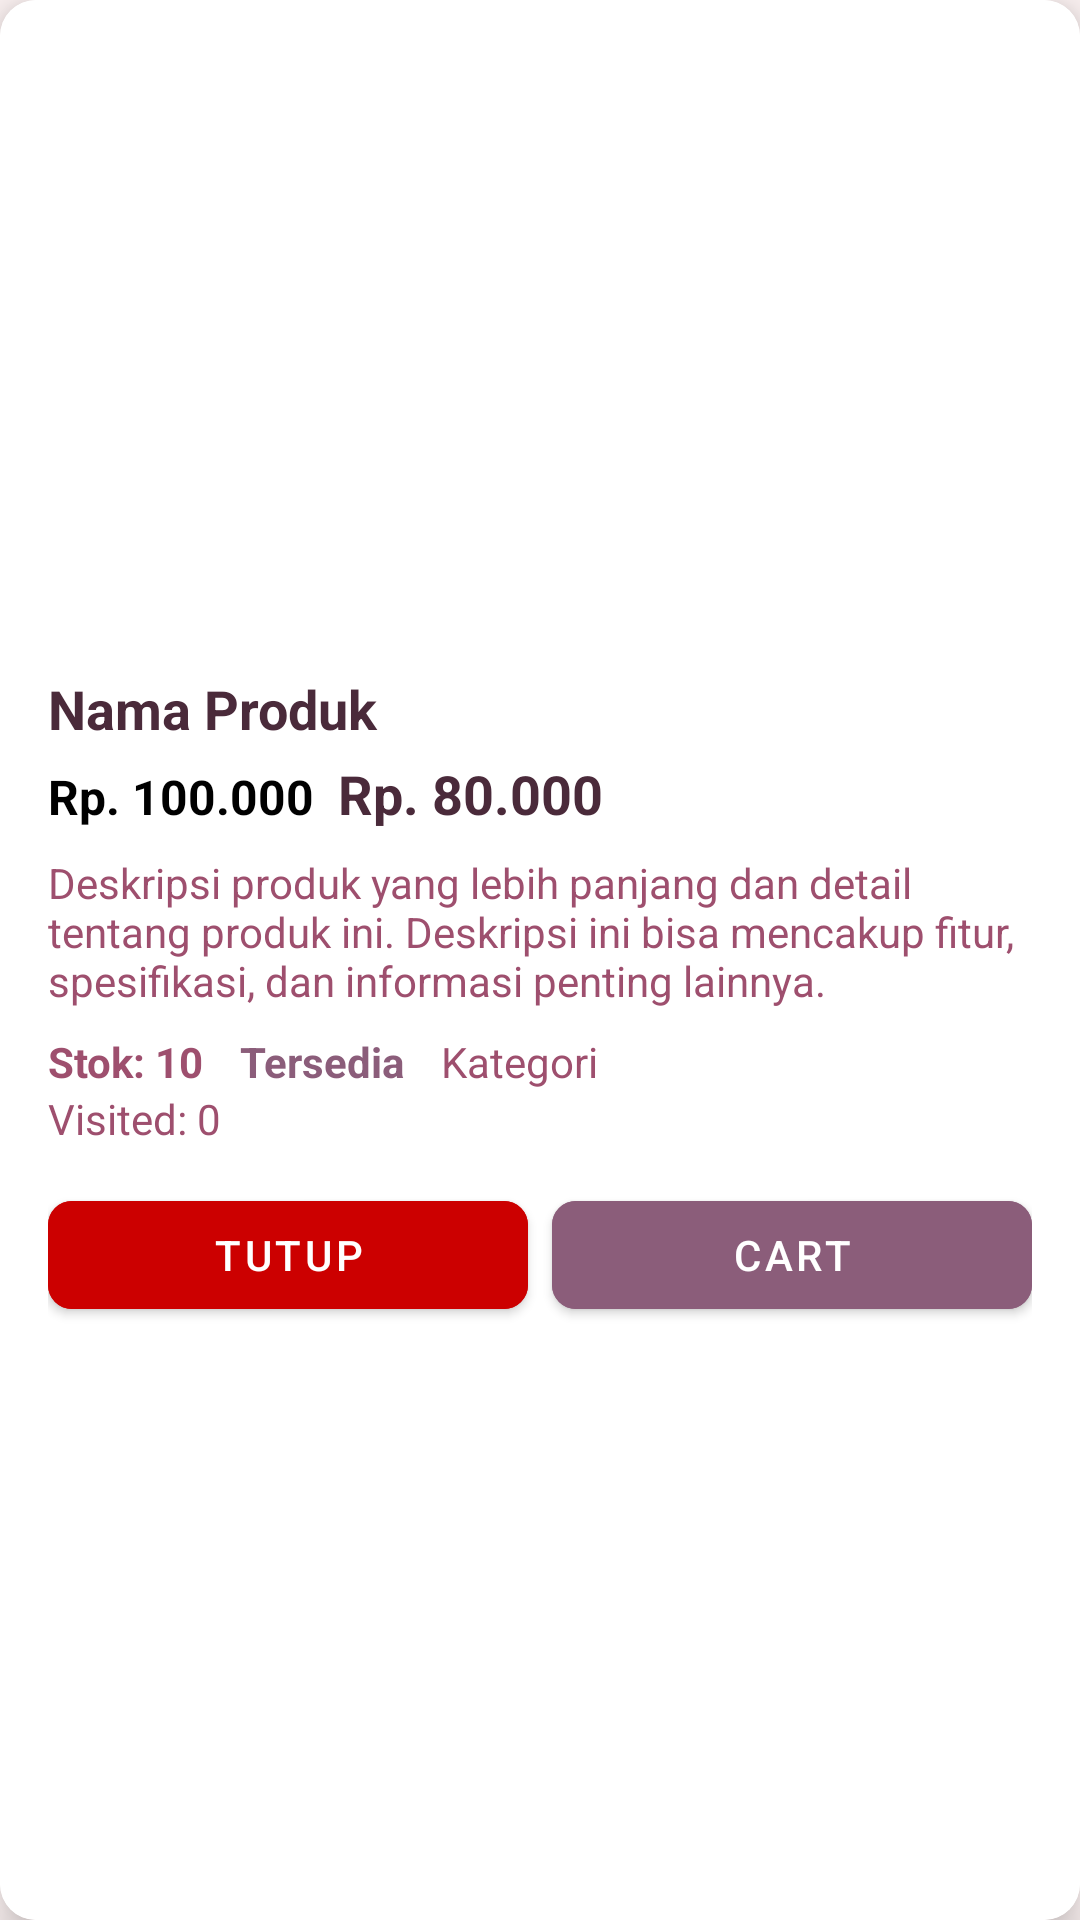

The Android layout XML behind this screen, and the referenced resources:
<!-- AndroidManifest.xml: application theme Theme.UTS_A22.2023.03006 -->
<!-- res/layout/dialog_product_detail.xml -->
<?xml version="1.0" encoding="utf-8"?>
<androidx.cardview.widget.CardView xmlns:android="http://schemas.android.com/apk/res/android"
    xmlns:tools="http://schemas.android.com/tools"
    android:layout_width="match_parent"
    android:layout_height="wrap_content"
    xmlns:app="http://schemas.android.com/apk/res-auto"
    android:layout_margin="16dp"
    app:cardCornerRadius="12dp"
    app:cardElevation="8dp">

    <LinearLayout
        android:layout_width="match_parent"
        android:layout_height="match_parent"
        android:orientation="vertical"
        android:background="@color/white"
        android:padding="16dp">

        <FrameLayout
            android:id="@+id/frameLayoutProduct"
            android:layout_width="match_parent"
            android:layout_height="wrap_content"
            app:layout_constraintEnd_toEndOf="parent"
            app:layout_constraintStart_toStartOf="parent"
            app:layout_constraintTop_toTopOf="parent">

            <ImageView
                android:id="@+id/imageViewDetail"
                android:layout_width="match_parent"
                android:layout_height="200dp"
                android:scaleType="centerCrop" />

            <ImageView
                android:id="@+id/imageViewStatus"
                android:layout_width="112dp"
                android:layout_height="97dp"
                android:layout_gravity="center"
                android:src="@drawable/soldout"
                android:visibility="visible" />

        </FrameLayout>

        <TextView
            android:id="@+id/textViewMerkDetail"
            android:layout_width="wrap_content"
            android:layout_height="wrap_content"
            android:text="Nama Produk"
            android:textColor="@color/text_primary"
            android:textSize="18sp"
            android:textStyle="bold"
            android:layout_marginTop="8dp" />

        <LinearLayout
            android:layout_width="match_parent"
            android:layout_height="wrap_content"
            android:orientation="horizontal">

            <TextView
                android:id="@+id/textViewHargaDetail"
                android:layout_width="wrap_content"
                android:layout_height="wrap_content"
                android:textSize="16sp"
                android:text="Rp. 100.000"
                android:textStyle="bold"
                android:textColor="@color/black"
                android:layout_marginTop="4dp" />

            <TextView
                android:id="@+id/textViewHargaDiskon"
                android:layout_width="wrap_content"
                android:layout_height="wrap_content"
                android:textSize="18sp"
                android:text="Rp. 80.000"
                android:textStyle="bold"
                android:textColor="@color/text_primary"
                android:layout_marginStart="8dp"
                android:layout_marginTop="4dp"
                android:visibility="visible" />

        </LinearLayout>

        <TextView
            android:id="@+id/textViewDeskripsiDetail"
            android:layout_width="wrap_content"
            android:layout_height="wrap_content"
            android:text="Deskripsi produk yang lebih panjang dan detail tentang produk ini. Deskripsi ini bisa mencakup fitur, spesifikasi, dan informasi penting lainnya."
            android:ellipsize="end"
            android:textColor="@color/text_secondary"
            android:textSize="14sp"
            android:layout_marginTop="8dp" />

        <LinearLayout
            android:layout_width="match_parent"
            android:layout_height="wrap_content"
            android:orientation="horizontal"
            android:layout_marginTop="8dp">

            <TextView
                android:id="@+id/textViewStokDetail"
                android:layout_width="wrap_content"
                android:layout_height="wrap_content"
                android:textSize="14sp"
                android:text="Stok: 10"
                android:textColor="@color/text_secondary"
                android:textStyle="bold" />

            <TextView
                android:id="@+id/textViewAvailability"
                android:layout_width="wrap_content"
                android:layout_height="wrap_content"
                android:textSize="14sp"
                android:text="Tersedia"
                android:textColor="@color/primary"
                android:textStyle="bold"
                android:layout_marginStart="12dp" />

            <TextView
                android:id="@+id/textViewCategory"
                android:layout_width="wrap_content"
                android:layout_height="wrap_content"
                android:textSize="14sp"
                android:text="Kategori"
                android:textColor="@color/text_secondary"
                android:layout_marginStart="12dp" />

        </LinearLayout>
        <TextView
            android:id="@+id/textViewVisitCountDetail"
            android:layout_width="wrap_content"
            android:layout_height="wrap_content"
            android:text="Visited: 0"
            android:textColor="@color/text_secondary"
            android:textSize="14sp" />

        <LinearLayout
            android:layout_width="match_parent"
            android:layout_height="wrap_content"
            android:orientation="horizontal"
            android:layout_marginTop="12dp"
            android:gravity="center">

            <com.google.android.material.button.MaterialButton
                android:id="@+id/buttonClose"
                android:layout_width="0dp"
                android:layout_height="wrap_content"
                android:layout_weight="1"
                android:text="Tutup"
                android:textColor="@color/white"
                android:backgroundTint="@android:color/holo_red_dark"
                app:cornerRadius="8dp"
                android:layout_marginEnd="8dp"/>

            <com.google.android.material.button.MaterialButton
                android:id="@+id/buttonCart"
                android:layout_width="0dp"
                android:layout_height="wrap_content"
                android:layout_weight="1"
                android:text="Cart"
                android:textColor="@color/white"
                android:backgroundTint="@color/primary"
                app:cornerRadius="8dp" />


        </LinearLayout>
    </LinearLayout>
</androidx.cardview.widget.CardView>
<!-- resources referenced by this layout -->
<resources>
  <color name="black">#000000</color>
  <color name="primary">#8B5D7A</color>
  <color name="text_primary">#4A2A3A</color>
  <color name="text_secondary">#9E4F6E</color>
  <color name="white">#FFFFFF</color>
  <style name="Theme.UTS_A22.2023.03006" parent="Base.Theme.UTS_A22.2023.03006" />
  <style name="Base.Theme.UTS_A22.2023.03006" parent="Theme.MaterialComponents.DayNight.NoActionBar">
          
          <item name="colorPrimary">@color/primary</item>
          <item name="colorPrimaryVariant">@color/primary_variant</item>
          <item name="colorOnPrimary">@color/on_primary</item>
  
          
          <item name="colorSecondary">@color/secondary</item>
          <item name="colorSecondaryVariant">@color/secondary_variant</item>
          <item name="colorOnSecondary">@color/on_secondary</item>
  
          
          <item name="android:colorBackground">@color/background</item>
          <item name="colorSurface">@color/surface</item>
          <item name="colorOnSurface">@color/on_surface</item>
  
          
          <item name="colorError">@color/error</item>
          <item name="colorOnError">@color/on_error</item>
  
          
          <item name="android:textColorPrimary">@color/text_primary</item>
          <item name="android:textColorSecondary">@color/text_secondary</item>
          <item name="android:textColorHint">@color/text_hint</item>
          <item name="actionMenuTextColor">@color/on_primary</item>
  
          
          <item name="android:statusBarColor">@color/primary_variant</item>
  
          
          <item name="android:navigationBarColor">@color/white</item>
  
          
          <item name="colorControlHighlight">@color/primary_light</item>
      </style>
  <color name="primary_variant">#6A3D5C</color>
  <color name="on_primary">#FFFFFF</color>
  <color name="secondary">#C895B5</color>
  <color name="secondary_variant">#B07D9F</color>
  <color name="on_secondary">#3E2723</color>
  <color name="background">#FFF5F5</color>
  <color name="surface">#F5E1ED</color>
  <color name="on_surface">#4A2A3A</color>
  <color name="error">#D32F2F</color>
  <color name="on_error">#FFFFFF</color>
  <color name="text_hint">#C895B5</color>
  <color name="primary_light">#A17F9E</color>
</resources>
